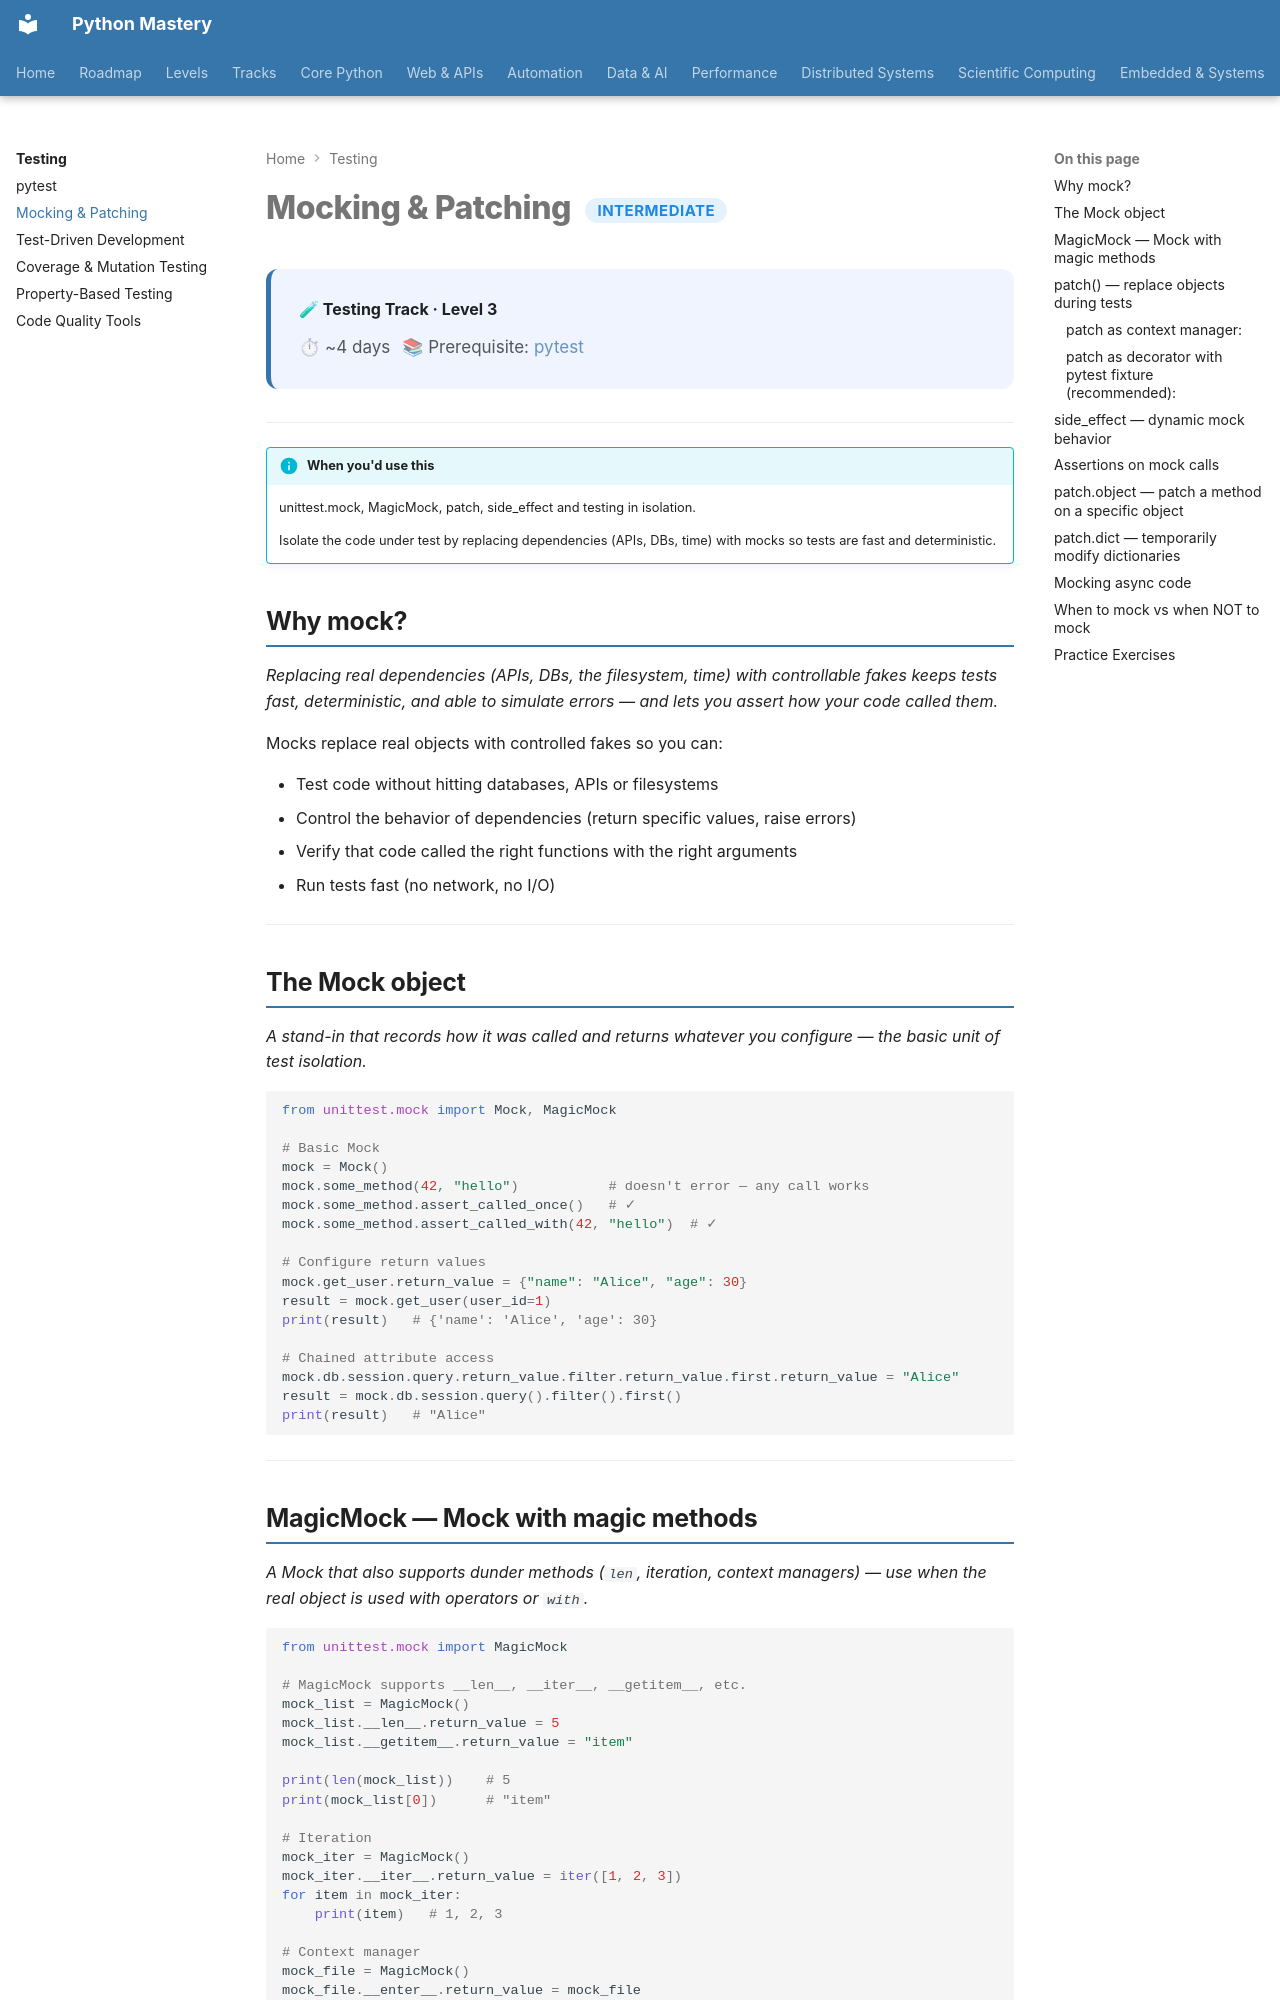

repository: SSnp75/PythonMastery-Site · page: testing/mocking/index.html · generator: mkdocs

---
title: Mocking & Patching
description: unittest.mock, MagicMock, patch, side_effect and testing in isolation
---

# Mocking & Patching <span class="pm-badge pm-badge-intermediate">Intermediate</span>

<div class="pm-topic-header">
  <strong>🧪 Testing Track · Level 3</strong>
  <div class="pm-topic-meta">
    <span>⏱ ~4 days</span>
    <span>📚 Prerequisite: <a href="pytest/">pytest</a></span>
  </div>
</div>

---

!!! info "When you'd use this"
    unittest.mock, MagicMock, patch, side_effect and testing in isolation.

    Isolate the code under test by replacing dependencies (APIs, DBs, time) with mocks so tests are fast and deterministic.


## Why mock?

*Replacing real dependencies (APIs, DBs, the filesystem, time) with controllable fakes keeps tests fast, deterministic, and able to simulate errors — and lets you assert how your code called them.*

Mocks replace real objects with controlled fakes so you can:

- Test code without hitting databases, APIs or filesystems
- Control the behavior of dependencies (return specific values, raise errors)
- Verify that code called the right functions with the right arguments
- Run tests fast (no network, no I/O)

---

## The Mock object

*A stand-in that records how it was called and returns whatever you configure — the basic unit of test isolation.*

```python
from unittest.mock import Mock, MagicMock

# Basic Mock
mock = Mock()
mock.some_method(42, "hello")           # doesn't error — any call works
mock.some_method.assert_called_once()   # ✓
mock.some_method.assert_called_with(42, "hello")  # ✓

# Configure return values
mock.get_user.return_value = {"name": "Alice", "age": 30}
result = mock.get_user(user_id=1)
print(result)   # {'name': 'Alice', 'age': 30}

# Chained attribute access
mock.db.session.query.return_value.filter.return_value.first.return_value = "Alice"
result = mock.db.session.query().filter().first()
print(result)   # "Alice"
```

---
